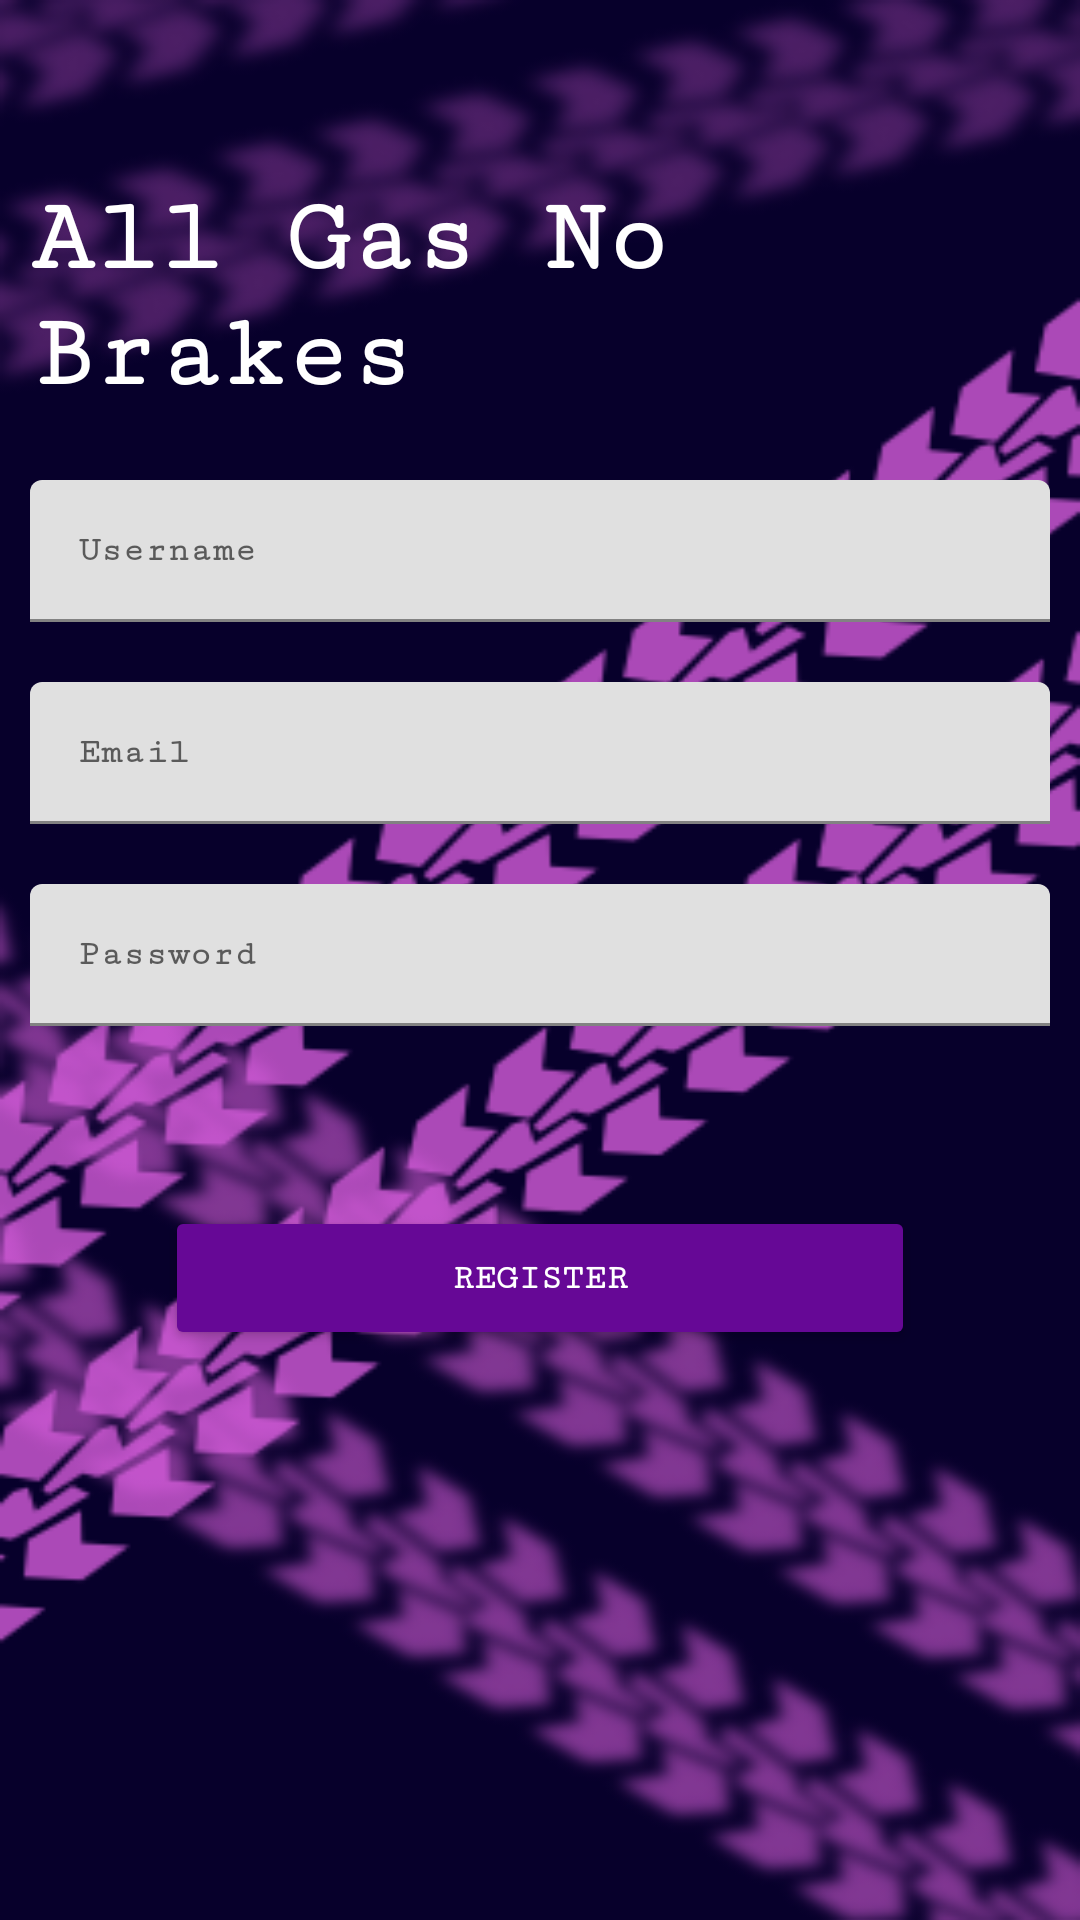

Reconstruct the res/layout file that produces this screen, plus the resources it refers to.
<!-- AndroidManifest.xml: application theme Theme.AllGasNoBrakes -->
<!-- res/layout/register.xml -->
<?xml version="1.0" encoding="utf-8"?>
<RelativeLayout xmlns:android="http://schemas.android.com/apk/res/android"
    xmlns:app="http://schemas.android.com/apk/res-auto"
    xmlns:tools="http://schemas.android.com/tools"
    android:layout_width="match_parent"
    android:layout_height="match_parent"
    android:background="@drawable/agnb_bk4"
    android:padding="10dp"
    tools:context=".MainActivity">
    

    <TextView
        android:layout_width="wrap_content"
        android:layout_height="wrap_content"
        android:layout_centerHorizontal="true"
        android:layout_marginTop="50dp"
        android:fontFamily="serif-monospace"
        android:text="All Gas No Brakes"
        android:textColor="@color/white"

        android:textSize="35sp"
        android:textStyle="bold" />

    <com.google.android.material.textfield.TextInputLayout
        android:id="@+id/username_edittext_layout"
        android:layout_width="match_parent"
        android:layout_height="wrap_content"
        android:layout_marginTop="150dp"
        android:hint="@string/username_text">

        <com.google.android.material.textfield.TextInputEditText
            android:id="@+id/username_edittext"
            android:layout_width="match_parent"
            android:layout_height="wrap_content"
            android:inputType="text"
            android:maxLines="1" />
    </com.google.android.material.textfield.TextInputLayout>

    <com.google.android.material.textfield.TextInputLayout
        android:id="@+id/email_edittext_layout"
        android:layout_width="match_parent"
        android:layout_height="wrap_content"
        android:layout_below="@+id/username_edittext_layout"
        android:layout_marginTop="20dp"
        android:hint="@string/email_text">

        <com.google.android.material.textfield.TextInputEditText
            android:id="@+id/email_edittext"
            android:layout_width="match_parent"
            android:layout_height="wrap_content"
            android:inputType="textEmailAddress"
            android:maxLines="1" />
    </com.google.android.material.textfield.TextInputLayout>

    <com.google.android.material.textfield.TextInputLayout
        android:id="@+id/password_edittext_layout"
        android:layout_width="match_parent"
        android:layout_height="wrap_content"
        android:layout_below="@+id/email_edittext_layout"
        android:layout_marginTop="20dp"
        android:hint="@string/password_text">

        <com.google.android.material.textfield.TextInputEditText
            android:id="@+id/password_edittext"
            android:layout_width="match_parent"
            android:layout_height="wrap_content"
            android:layout_below="@+id/email_edittext_layout"
            android:layout_marginTop="0dp"
            android:inputType="textPassword"
            android:maxLines="1" />
    </com.google.android.material.textfield.TextInputLayout>

    <Button
        android:id="@+id/registerbutton"
        android:layout_width="250dp"
        android:layout_height="wrap_content"
        android:layout_below="@+id/password_edittext_layout"
        android:layout_centerHorizontal="true"
        android:layout_marginTop="60dp"
        android:backgroundTint="@color/purple"

        android:text="@string/register_button_text"
        android:textStyle="bold" />

</RelativeLayout>
<!-- resources referenced by this layout -->
<resources>
  <color name="purple">#660896</color>
  <color name="white">#FFFFFFFF</color>
  <!-- drawable agnb_bk4: png bitmap (drawable-nodpi, 105086 bytes) -->
  <string name="email_text">Email</string>
  <string name="password_text">Password</string>
  <string name="register_button_text">Register</string>
  <string name="username_text">Username</string>
  <style name="Theme.AllGasNoBrakes" parent="Theme.MaterialComponents.DayNight.DarkActionBar">
          
  
          <item name="colorPrimary">@color/light_purple</item>
          <item name="colorPrimaryVariant">@color/purple</item>
          <item name="colorOnPrimary">#E8E8E8</item>
          
          <item name="colorSecondary">@color/blue</item>
          <item name="colorSecondaryVariant">@color/light_blue</item>
          <item name="colorOnSecondary">@color/black</item>
          
          <item name="android:statusBarColor">?attr/colorPrimaryVariant</item>
          
          <item name="android:fontFamily">serif-monospace</item>
  
          <item name="android:textColor">@color/white</item>
          <item name="android:textSize">12dp</item>
          <item name="android:textStyle">bold</item>
  
      </style>
  <color name="light_purple">#A159C2</color>
  <color name="blue">#3200BA</color>
  <color name="light_blue">#3F5299</color>
  <color name="black">#FF000000</color>
</resources>
